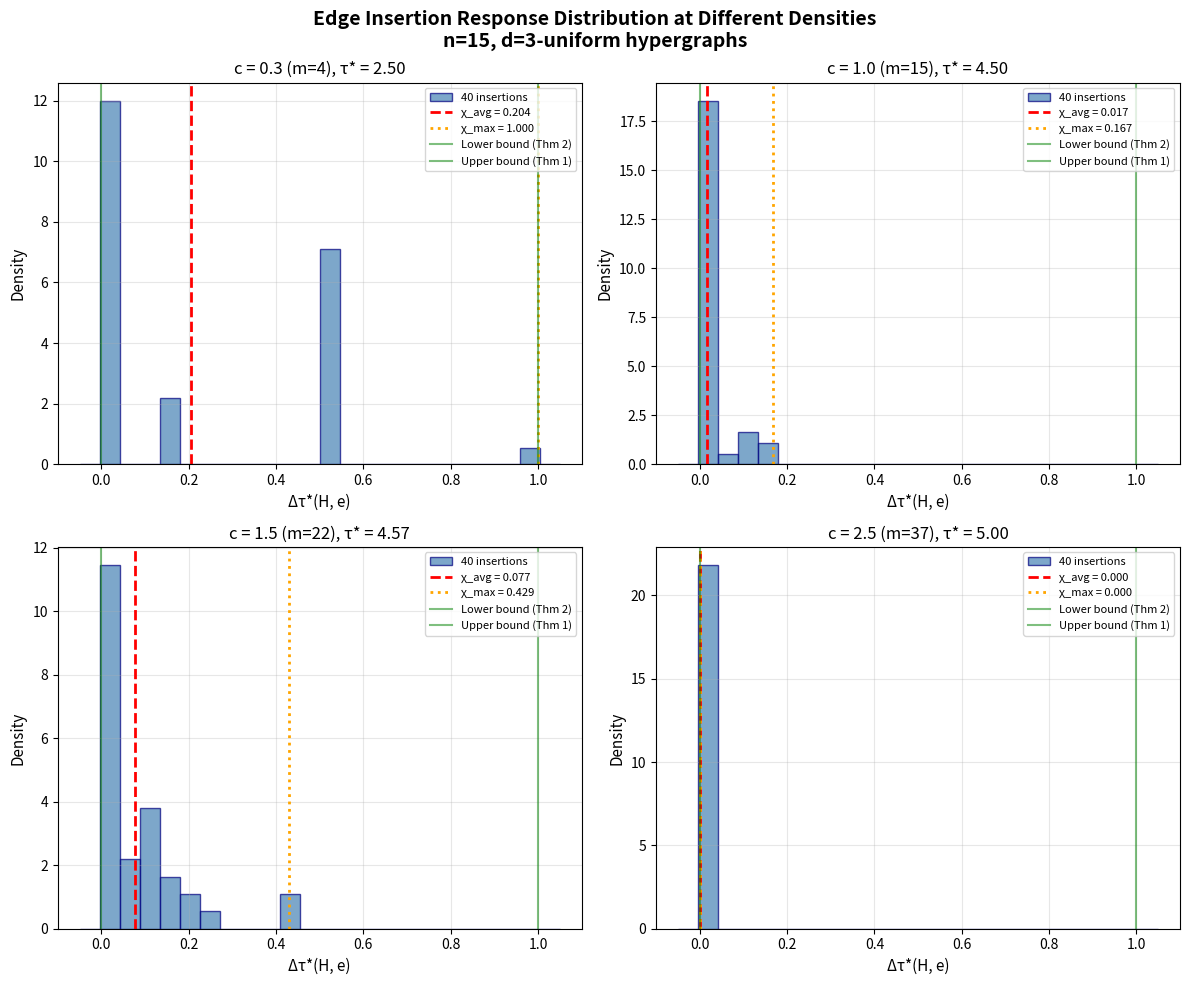

Reproduce this figure in Python.
"""
Visualization: Edge Insertion Response Distribution

Shows the distribution of Δτ*(H, e) across candidate edges for hypergraphs
at different densities. Demonstrates the bounded response theorem (0 ≤ Δ ≤ 1)
and how the response distribution changes across the phase transition.
"""

import numpy as np
import matplotlib.pyplot as plt
from scipy.optimize import linprog
from itertools import combinations
import warnings


def compute_frac_transversal_num(n, edges):
    if not edges:
        return 0.0
    c = np.ones(n)
    A_ub = np.zeros((len(edges), n))
    b_ub = -np.ones(len(edges))
    for i, e in enumerate(edges):
        for v in e:
            A_ub[i, v] = -1.0
    with warnings.catch_warnings():
        warnings.simplefilter("ignore")
        result = linprog(c, A_ub=A_ub, b_ub=b_ub, bounds=[(0, None)]*n, method='highs')
    return result.fun if result.success else float('inf')


def generate_random_hypergraph(n, m, d, rng):
    all_edges = list(combinations(range(n), d))
    if m > len(all_edges):
        m = len(all_edges)
    indices = rng.choice(len(all_edges), size=m, replace=False)
    return [all_edges[i] for i in indices]


# Parameters
n, d = 15, 3
rng = np.random.default_rng(42)
densities = [0.3, 1.0, 1.5, 2.5]
all_edges = list(combinations(range(n), d))

fig, axes = plt.subplots(2, 2, figsize=(12, 10))

for idx, c in enumerate(densities):
    ax = axes[idx // 2][idx % 2]
    m = max(1, int(c * n))
    edges = generate_random_hypergraph(n, m, d, rng)
    tau = compute_frac_transversal_num(n, edges)

    # Sample insertion deltas
    edge_set = set(edges)
    candidates = [e for e in all_edges if e not in edge_set]
    sample = [candidates[i] for i in rng.choice(len(candidates),
              size=min(40, len(candidates)), replace=False)]

    deltas = []
    for e in sample:
        tau_new = compute_frac_transversal_num(n, edges + [e])
        deltas.append(tau_new - tau)

    deltas = np.array(deltas)

    # Plot histogram
    bins = np.linspace(-0.05, 1.05, 25)
    ax.hist(deltas, bins=bins, color='steelblue', alpha=0.7, edgecolor='navy',
            density=True, label=f'{len(deltas)} insertions')

    # Mark key statistics
    chi_avg = np.mean(np.abs(deltas))
    chi_max = np.max(np.abs(deltas))
    ax.axvline(chi_avg, color='red', linestyle='--', linewidth=2,
               label=f'χ_avg = {chi_avg:.3f}')
    ax.axvline(chi_max, color='orange', linestyle=':', linewidth=2,
               label=f'χ_max = {chi_max:.3f}')

    # Theorem bounds
    ax.axvline(0, color='green', linewidth=1.5, alpha=0.5, label='Lower bound (Thm 2)')
    ax.axvline(1, color='green', linewidth=1.5, alpha=0.5, label='Upper bound (Thm 1)')

    ax.set_xlabel('Δτ*(H, e)', fontsize=11)
    ax.set_ylabel('Density', fontsize=11)
    ax.set_title(f'c = {c:.1f} (m={m}), τ* = {tau:.2f}', fontsize=12)
    ax.legend(fontsize=8, loc='upper right')
    ax.set_xlim(-0.1, 1.1)
    ax.grid(True, alpha=0.3)

fig.suptitle('Edge Insertion Response Distribution at Different Densities\n'
             f'n={n}, d={d}-uniform hypergraphs',
             fontsize=14, fontweight='bold')
plt.tight_layout()
plt.savefig('insertion_response.png', dpi=150, bbox_inches='tight')
print("Saved insertion_response.png")
